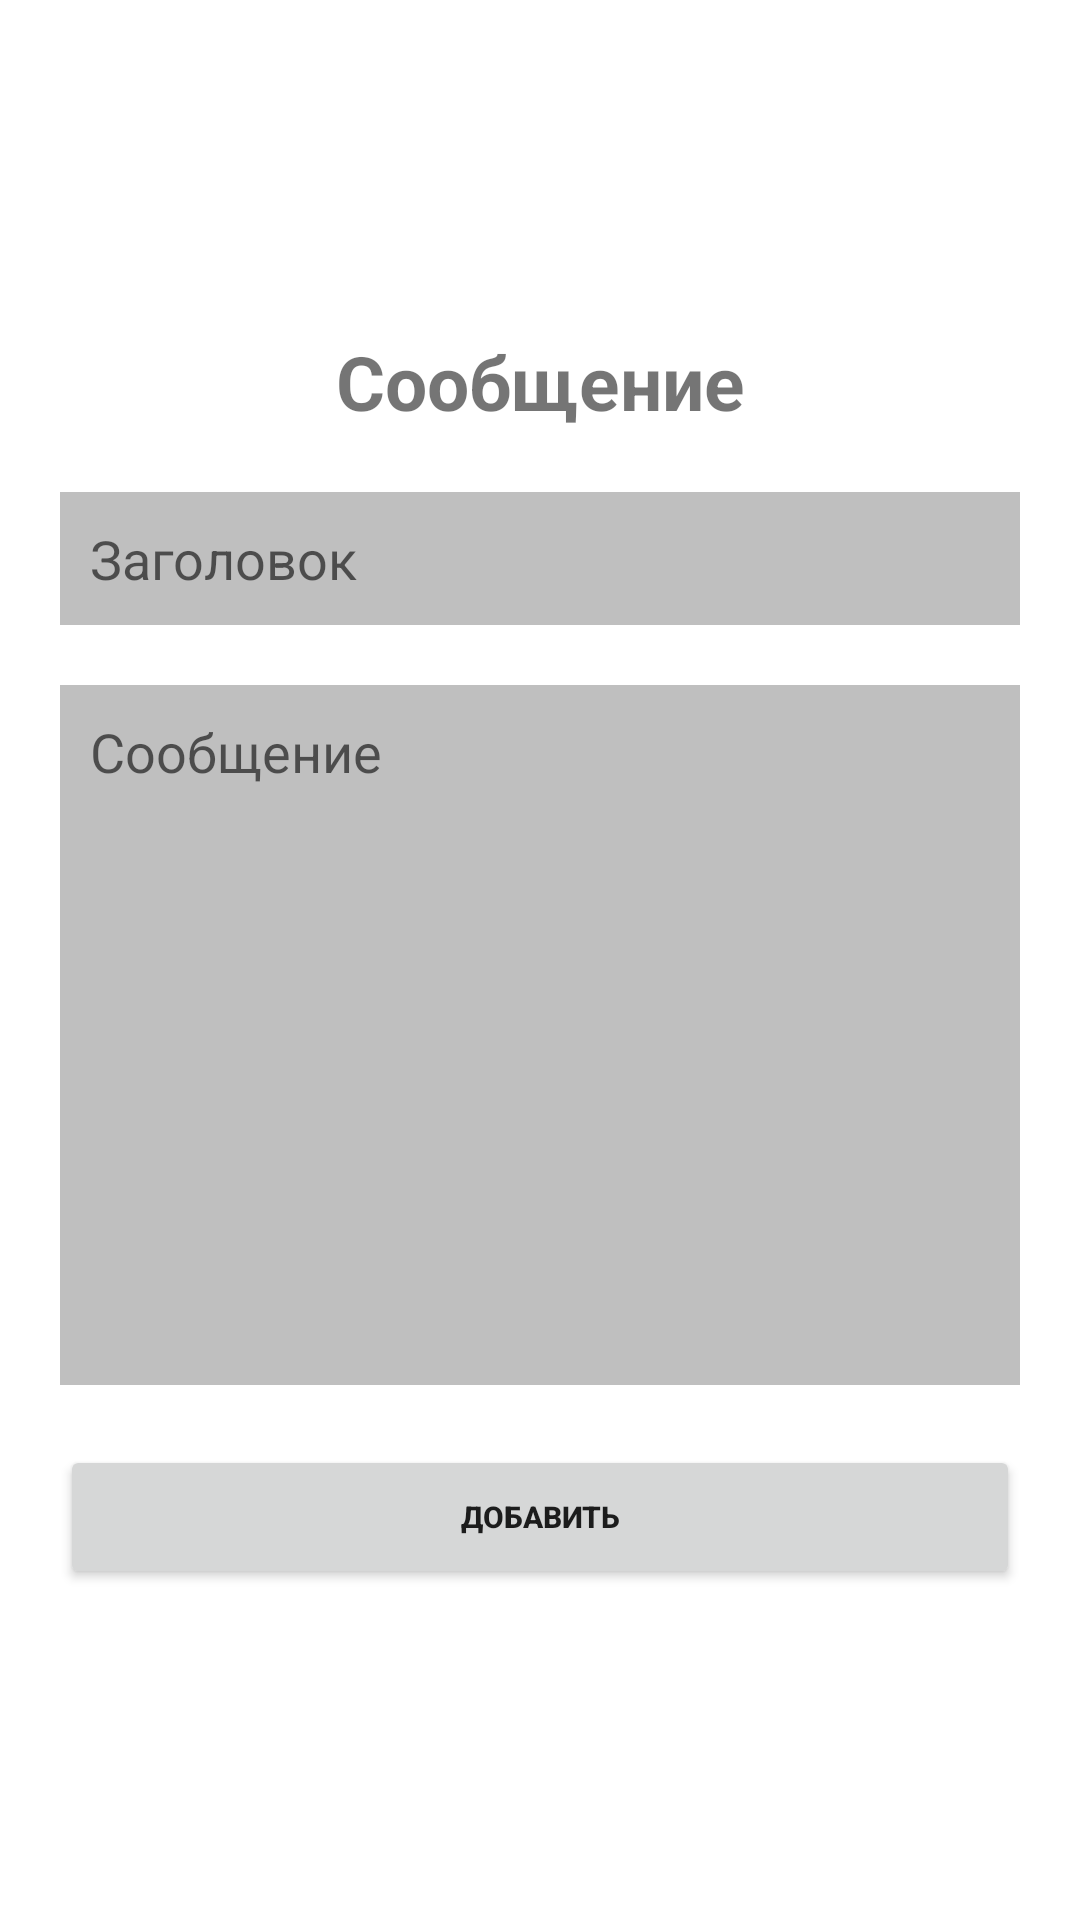

Reconstruct the res/layout file that produces this screen, plus the resources it refers to.
<!-- AndroidManifest.xml: application theme Theme.MeteringAndMonitorSystem -->
<!-- res/layout/add_message_fragment.xml -->
<?xml version="1.0" encoding="utf-8"?>
<LinearLayout xmlns:android="http://schemas.android.com/apk/res/android"
    xmlns:tools="http://schemas.android.com/tools"
    style="@style/LinerLayoutPreset"
    android:layout_width="match_parent"
    android:layout_height="match_parent"
    android:gravity="center"
    android:orientation="vertical"
    tools:context=".ui.main.dispatcher.AddMessageFragment">

    <TextView
        style="@style/TitleText"
        android:layout_width="match_parent"
        android:layout_height="wrap_content"
        android:layout_margin="10dp"
        android:text="@string/message" />

    <EditText
        android:id="@+id/textField_title"
        android:layout_width="match_parent"
        android:layout_height="wrap_content"
        android:layout_margin="10dp"
        android:background="@color/gray"
        android:hint="@string/title"
        android:lines="1"
        android:padding="10dp"
        android:textColor="@color/black" />

    <EditText
        android:id="@+id/textField_text"
        android:layout_width="match_parent"
        android:layout_height="wrap_content"
        android:layout_margin="10dp"
        android:background="@color/gray"
        android:gravity="start"
        android:hint="@string/message"
        android:lines="10"
        android:padding="10dp"
        android:textColor="@color/black" />

    <Button
        android:id="@+id/button_create_message"
        style="@style/Button"
        android:text="@string/createMeterPoint" />
</LinearLayout>
<!-- resources referenced by this layout -->
<resources>
  <color name="black">#FF000000</color>
  <color name="gray">#BFBFBF</color>
  <string name="createMeterPoint">Добавить</string>
  <string name="message">Сообщение</string>
  <string name="title">Заголовок</string>
  <style name="Button">
          <item name="android:layout_width">match_parent</item>
          <item name="android:layout_height">wrap_content</item>
          <item name="android:textStyle">bold</item>
          <item name="android:textSize">10sp</item>
          <item name="android:layout_margin">10dp</item>
  
      </style>
  <style name="LinerLayoutPreset">
          <item name="android:layout_width">match_parent</item>
          <item name="android:layout_height">match_parent</item>
          <item name="android:orientation">vertical</item>
          <item name="android:padding">10dp</item>
          <item name="android:gravity">center</item>
      </style>
  <style name="TitleText">
          <item name="android:textSize">25sp</item>
          <item name="android:layout_width">match_parent</item>
          <item name="android:layout_height">wrap_content</item>
          <item name="android:gravity">center</item>
          <item name="android:textStyle">bold</item>
      </style>
  <style name="Theme.MeteringAndMonitorSystem" parent="Theme.MaterialComponents.DayNight.NoActionBar">
          
          <item name="colorPrimary">@color/purple_500</item>
          <item name="colorPrimaryVariant">@color/purple_700</item>
          <item name="colorOnPrimary">@color/white</item>
          
          <item name="colorSecondary">@color/teal_200</item>
          <item name="colorSecondaryVariant">@color/teal_700</item>
          <item name="colorOnSecondary">@color/black</item>
          
          <item name="android:statusBarColor" tools:targetApi="l">?attr/colorPrimaryVariant</item>
          
      </style>
  <color name="purple_500">#FF6200EE</color>
  <color name="purple_700">#FF3700B3</color>
  <color name="white">#FFFFFFFF</color>
  <color name="teal_200">#FF03DAC5</color>
  <color name="teal_700">#FF018786</color>
</resources>
